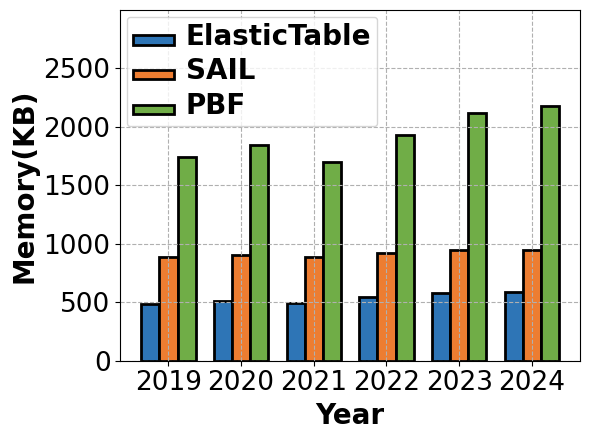

Reproduce this figure in Python. (Note: this script raises an exception after producing the figure.)
import numpy as np
import matplotlib.pyplot as plt

plt.rc('font', family='Arial')
times = [2019,2020,2021,2022,2023,2024]
ut = [481537,510264,490373,542087,576725,591222]
cf = [883360,906432,888448,917632,945504,948352]
ch = [1740834,1848255,1697852,1929323,2117081,2182183]
ut = [i/1000 for i in ut]
cf = [i/1000 for i in cf]
ch = [i/1000 for i in ch]
x = [i for i in range(len(times))]

# 柱状图的宽度
bar_width = 0.25

# 调整lambdas以便于柱状图的绘制，避免重叠
x_a = [i-bar_width for i in x]
x_b = x
x_c = [i+bar_width for i in x]

plt.figure(figsize=(6,4.5))
plt.yscale('linear')
# plt.xticks(np.arange(0.9, 1.21, 0.05))
plt.xticks(x_b, times)
plt.ylim(0,2999)
plt.tick_params(labelsize=19)
ax1 = plt.gca()

# 绘制柱状图
plt.bar(x_a, ut, width=bar_width, label=r'ElasticTable', color='#2e75b6', alpha=1, edgecolor='black', linewidth=2)
plt.bar(x_b, cf, width=bar_width, label=r'SAIL', color='#ed7d31', alpha=1, edgecolor='black', linewidth=2)
plt.bar(x_c, ch, width=bar_width, label=r'PBF', color='#70ad47', alpha=1, edgecolor='black', linewidth=2)

plt.xlabel('Year', fontweight='bold', fontsize=20)
plt.ylabel('Memory(KB)', fontweight='bold', fontsize=20)

# 设置图例
plt.legend(loc='upper left', ncol=1, handlelength=3)
leg = plt.gca().get_legend()
ltext = leg.get_texts()
plt.setp(ltext, fontweight='bold', fontsize=20)

# 设置网格
ax1.grid(True, linestyle='--', axis='x')
ax1.grid(True, linestyle='--', axis='y')

plt.tight_layout()

# 保存图像
plt.savefig('./ExpFigures/FIB_year.pdf')
plt.show()
